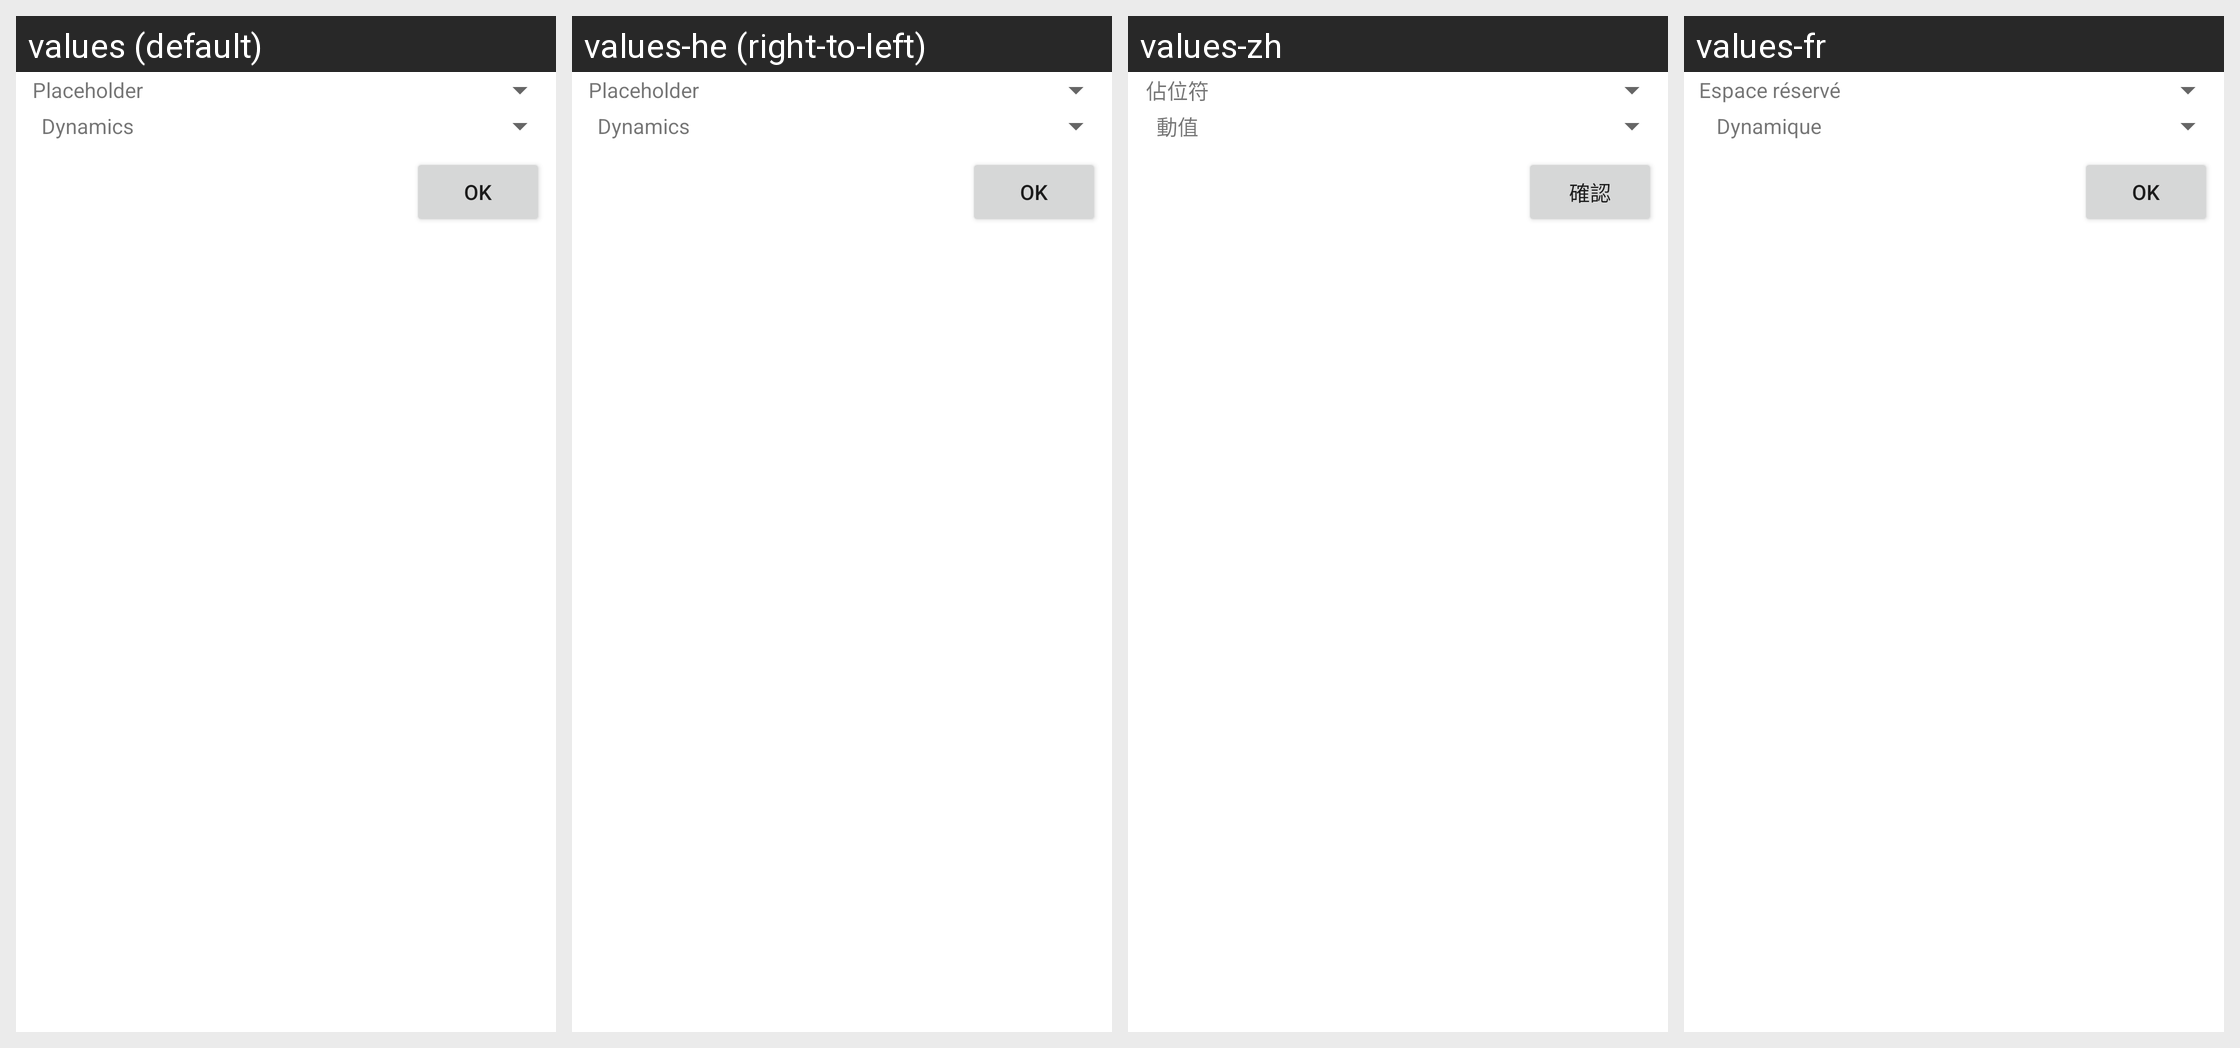

Translations of the strings shown on this Android screen, per locale in the grid:
Android screen res/layout/activity_edit_dynamics.xml rendered under 4 locales, left to right: values (default), values-he (right-to-left), values-zh, values-fr. Device: Nexus 5 (rendered at 1080×1920; each locale shown at half size, 540×960, under a caption strip naming it); theme AppTheme.
Other locales in the repository, not shown: values-ca, values-cs, values-da, values-de, values-eo, values-es, values-gl, values-hu, values-id, values-it, values-ja, values-ko, values-nb-rNO, values-nl, values-or, values-pl, values-pt, values-pt-rBR, values-ru, values-sv, values-tr, values-uk, values-vi, values-zh-rCN, values-zh-rTW.
Strings drawn on this screen, with the default value and each locale's value (text and hints the layout hard-codes, and strings that could not be matched under every locale, appear in the picture but are not listed):

text_placeholder
  values: Placeholder
  values-he: Placeholder  [not translated; the default value is used]
  values-zh: 佔位符
  values-fr: Espace réservé

text_dynamics
  values: Dynamics
  values-he: Dynamics  [not translated; the default value is used]
  values-zh: 動值
  values-fr: Dynamique

button_ok
  values: OK
  values-he: OK  [not translated; the default value is used]
  values-zh: 確認
  values-fr: OK
